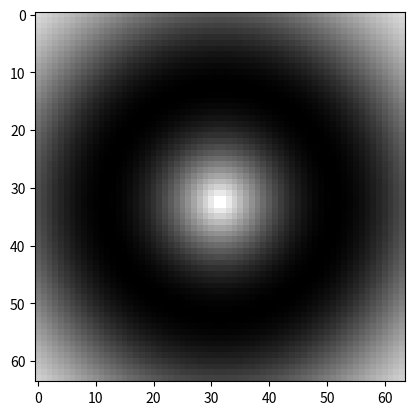

Here is the Python script that generated this plot:
import numpy as np
import math
from matplotlib.image import AxesImage
import matplotlib.pyplot as plt
import matplotlib.animation as animation

# Fixed for the time being...
WAVE_FREQ = 10      # This scalar defines the speed of the wave
WAVE_NUMBER = 1      # This scalar defines the speed of the wave
X_CENTER = np.pi
Y_CENTER = np.pi

IMAGE_DIMENSION = 64
NUM_FRAMES = 400
dt = 0.01 # Constant now (Don't change this)

# This vector defines the direction of the travelling wave. 
# The magnitude of this vector defines the "length" of the wave


def create_cir_wave(image_dimension=IMAGE_DIMENSION, 
                         num_frames=NUM_FRAMES, 
                         wave_freq=WAVE_FREQ,
                         wave_number=WAVE_NUMBER,
                         x_center=X_CENTER,
                         y_center=Y_CENTER):
    
    # Data to generate
    data = np.zeros((num_frames,image_dimension,image_dimension))

    # Deltas, num ticks in example
    dx = 2*np.pi/(image_dimension-1)
    dy = dx
    ticks = np.linspace(0, dt*num_frames, num_frames)

    # Create frames
    for k in range(num_frames):
        t0 = ticks[k]
        for i in range(image_dimension):
            for j in range(image_dimension):
                x = dx*j - x_center 
                y = (image_dimension-i)*dy - y_center
                r = (1+(x*x+y*y)**(0.5))
                data[k,i,j] = 1*math.cos(wave_number*r-wave_freq*t0)/(r**0.5)

    return data

# ------------------------------------------------------------------------------
# Create 2D video
# ------------------------------------------------------------------------------
def animate_2D(frame_number, image_ref: AxesImage, data):
    image_ref.set_array(data[frame_number,:,:])
    return frame_number

def show_2D_animation(data):
    fig = plt.figure()
    ax = plt.axes()
    im = plt.imshow(data[0,:,:], cmap="gray")
    num_frames = data.shape[0]
    anim = animation.FuncAnimation(fig, animate_2D, interval=2,
                                   fargs=(im, data), frames=num_frames)
    plt.show()


def main():
    wave = create_cir_wave()
    show_2D_animation(wave)

if __name__ == "__main__":
    main()
